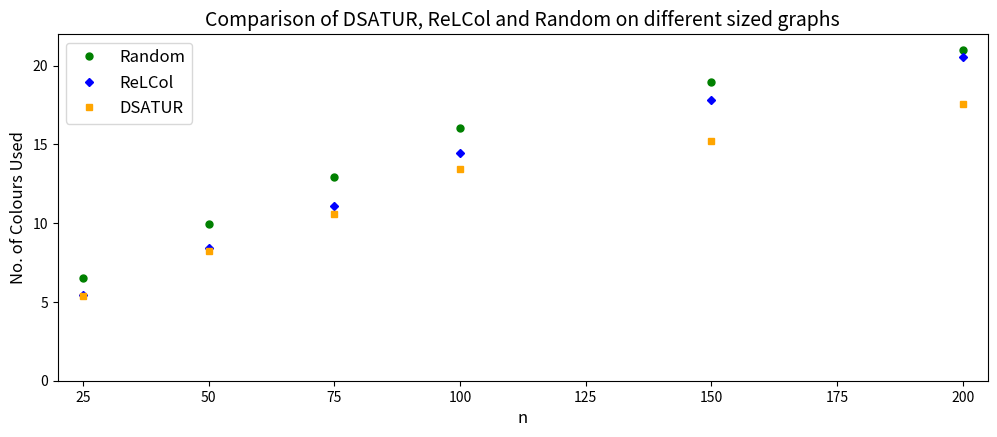

Python code for this plot: (Note: this script raises an exception after producing the figure.)
import os
import matplotlib.pyplot as plt

graph_sizes = [25,50,75,100,150,200]
dsatur_no_colours = [5.352, 8.248, 10.6, 13.42, 15.236, 17.568]
random_avg_colours = [6.52244, 9.9258, 12.93552, 16.0742, 18.93708, 21.01888]
my_avg_colours = [5.444, 8.43633333333333, 11.1063333333333, 14.473, 17.827, 20.5853333333333]
# my_min_colours = [3,3,3,3,3,3,3,3,3,3,3,3,3,3,3,3,3,3]
# min_error = [avg-min_val for min_val,avg in zip(my_min_colours, my_avg_colours)]
# my_max_colours = [3,3,3,3,3,3,3,4,3,3,3,4,4,4,4,4,4,5]
# max_error = [max_val-avg for max_val,avg in zip(my_max_colours, my_avg_colours)]

fig = plt.figure(figsize=(12,4.5))

plt.errorbar(graph_sizes, random_avg_colours, ls='', marker='o', ms=5, c='green', label='Random')
# plt.errorbar(graph_sizes, my_avg_colours, yerr=[min_error, max_error], ls='', marker='D', ms=4, c='blue', label='ReLCol')
plt.errorbar(graph_sizes, my_avg_colours, ls='', marker='D', ms=4, c='blue', label='ReLCol')
plt.errorbar(graph_sizes, dsatur_no_colours, ls='', marker='s', ms=5, c='orange', label='DSATUR')

plt.title('Comparison of DSATUR, ReLCol and Random on different sized graphs', fontsize=14)
plt.xlabel("n", fontsize=12)
plt.ylabel("No. of Colours Used", fontsize=12)
plt.xticks(ticks=[0,25,50,75,100,125,150,175,200], fontsize=10)
plt.xlim(20, 205)
plt.yticks(ticks=[0,5,10,15,20], fontsize=10)
plt.ylim(0, 22)
plt.legend(loc='upper left', framealpha=.75, fontsize=12)

fig.savefig(os.path.join('outputs', 'graphs', 'larger_graphs_comparison'))